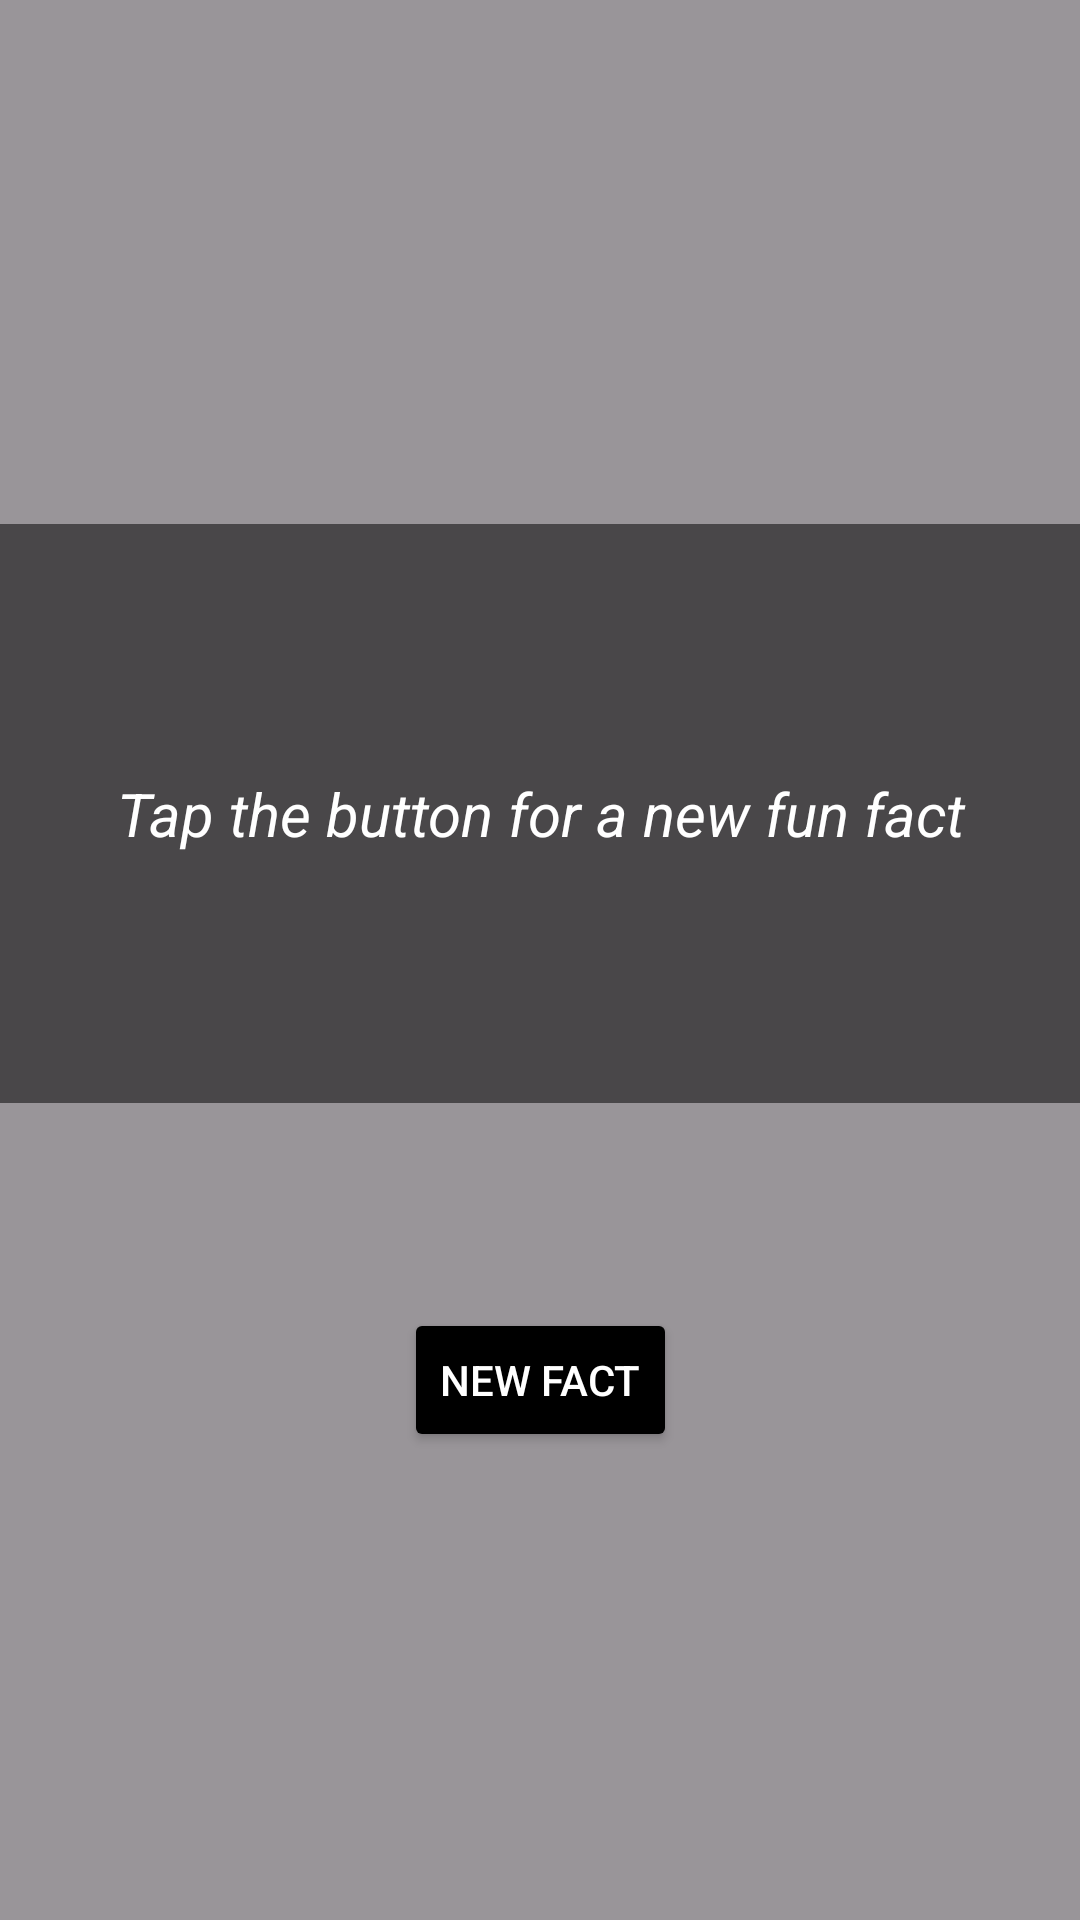

Write the Android layout XML for this screen, with the resource values it uses.
<!-- AndroidManifest.xml: application theme Theme.Factastic -->
<!-- res/layout/activity_main.xml -->
<?xml version="1.0" encoding="utf-8"?>
<androidx.constraintlayout.widget.ConstraintLayout xmlns:android="http://schemas.android.com/apk/res/android"
    xmlns:app="http://schemas.android.com/apk/res-auto"
    xmlns:tools="http://schemas.android.com/tools"
    android:id="@+id/rootLayout"
    android:layout_width="match_parent"
    android:layout_height="match_parent"
    android:background="#66000000"
    android:type="linear"
    android:angle="45"
    android:startColor="#FFECD2"
    android:endColor="#FCB69F"
    android:gradientRadius="90"
    android:centerX="0.5"
    android:centerY="0.5"
    tools:context=".MainActivity">


    <TextView
        android:id="@+id/factText"
        android:layout_width="373dp"
        android:layout_height="193dp"
        android:background="#99141414"
        android:gravity="center"
        android:text="Tap the button for a new fun fact"
        android:textColor="@color/white"
        android:textSize="20sp"
        android:textStyle="italic"
        app:layout_constraintBottom_toTopOf="@+id/newFactButton"
        app:layout_constraintEnd_toEndOf="parent"
        app:layout_constraintStart_toStartOf="parent"
        app:layout_constraintTop_toTopOf="parent"
        app:layout_constraintVertical_bias="0.719" />

    <Button
        android:id="@+id/newFactButton"
        android:layout_width="wrap_content"
        android:layout_height="wrap_content"
        android:layout_marginBottom="156dp"
        android:text="New Fact"
        android:backgroundTint="@color/black"
        android:shadowRadius="@integer/material_motion_duration_short_1"
        android:textColor="@color/white"
        app:layout_constraintBottom_toBottomOf="parent"
        app:layout_constraintEnd_toEndOf="parent"
        app:layout_constraintStart_toStartOf="parent" />

    <ImageButton
        android:id="@+id/btnShare"
        android:layout_width="48dp"
        android:layout_height="48dp"
        android:layout_margin="16dp"
        android:background="?attr/selectableItemBackgroundBorderless"
        android:contentDescription="share"
        android:src="@drawable/share"
        app:layout_constraintTop_toTopOf="parent"
        app:layout_constraintEnd_toEndOf="parent"
        app:tint="@android:color/holo_blue_bright" />




</androidx.constraintlayout.widget.ConstraintLayout>
<!-- resources referenced by this layout -->
<resources>
  <style name="Theme.Factastic" parent="Base.Theme.Factastic" />
  <style name="Base.Theme.Factastic" parent="Theme.Material3.DayNight.NoActionBar">
          
          
      </style>
  <!-- not gathered from this repository: default colours our renderer supplied (Android Studio template values) -->
  <color name="black">#FF000000</color>
  <color name="white">#FFFFFFFF</color>
</resources>
